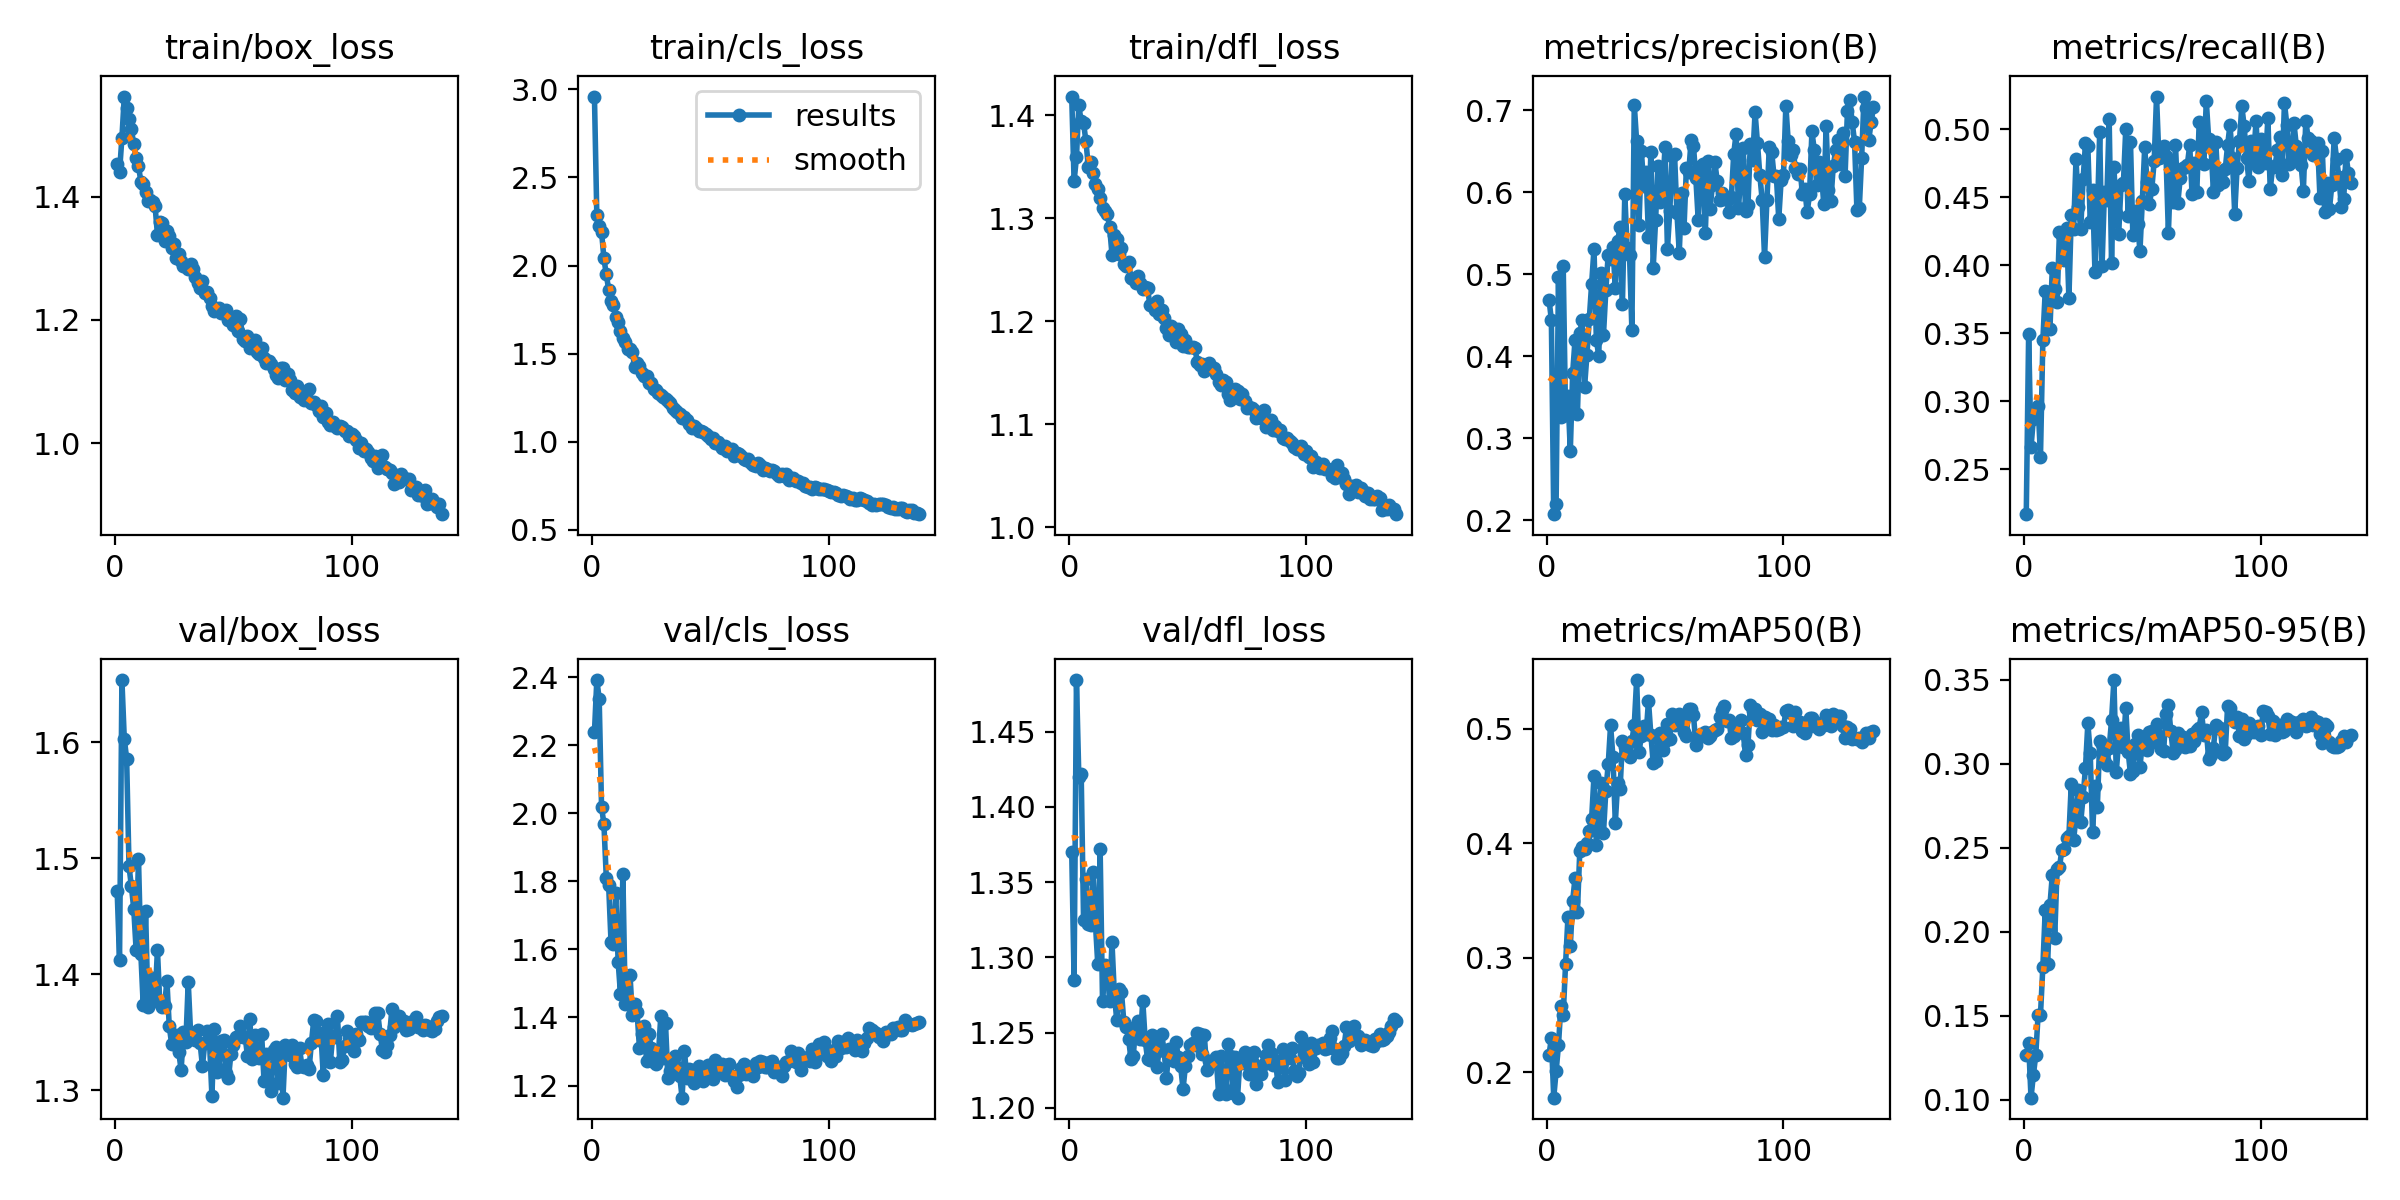

Values plotted in this chart, from the file beside it:
epoch, time, train/box_loss, train/cls_loss, train/dfl_loss, metrics/precision(B), metrics/recall(B), metrics/mAP50(B), metrics/mAP50-95(B), val/box_loss, val/cls_loss, val/dfl_loss, lr/pg0, lr/pg1, lr/pg2
1, 41.71, 1.454, 2.959, 1.418, 0.4692, 0.2169, 0.2152, 0.1269, 1.472, 2.237, 1.37, 0.003321, 0.003321, 0.003321
2, 74.48, 1.44, 2.287, 1.336, 0.4444, 0.349, 0.2299, 0.1337, 1.413, 2.391, 1.285, 0.006622, 0.006622, 0.006622
3, 115.1, 1.495, 2.226, 1.359, 0.2074, 0.2659, 0.178, 0.1013, 1.654, 2.337, 1.484, 0.009889, 0.009889, 0.009889
4, 155.5, 1.563, 2.192, 1.41, 0.22, 0.2871, 0.2009, 0.1147, 1.603, 2.018, 1.42, 0.009851, 0.009851, 0.009851
5, 192.6, 1.543, 2.04, 1.394, 0.4966, 0.2888, 0.2238, 0.1265, 1.586, 1.968, 1.422, 0.009802, 0.009802, 0.009802
6, 224.5, 1.526, 1.95, 1.393, 0.3257, 0.2965, 0.2577, 0.1507, 1.493, 1.811, 1.325, 0.009753, 0.009753, 0.009753
7, 256.1, 1.509, 1.864, 1.375, 0.5101, 0.2592, 0.2502, 0.1506, 1.476, 1.788, 1.352, 0.009703, 0.009703, 0.009703
8, 293.4, 1.485, 1.801, 1.35, 0.3283, 0.3448, 0.2947, 0.1792, 1.457, 1.622, 1.323, 0.009654, 0.009654, 0.009654
9, 329.5, 1.463, 1.774, 1.354, 0.3519, 0.3809, 0.3356, 0.2128, 1.421, 1.617, 1.322, 0.009604, 0.009604, 0.009604
10, 363.7, 1.45, 1.707, 1.344, 0.2847, 0.38, 0.3105, 0.181, 1.5, 1.765, 1.357, 0.009555, 0.009555, 0.009555
11, 397.4, 1.425, 1.678, 1.333, 0.38, 0.3532, 0.3499, 0.216, 1.418, 1.564, 1.323, 0.009505, 0.009505, 0.009505
12, 438.1, 1.42, 1.631, 1.328, 0.4202, 0.3982, 0.3699, 0.2339, 1.373, 1.468, 1.295, 0.009456, 0.009456, 0.009456
13, 478, 1.408, 1.589, 1.319, 0.3293, 0.3823, 0.3402, 0.1963, 1.455, 1.822, 1.372, 0.009406, 0.009406, 0.009406
14, 518.4, 1.392, 1.564, 1.31, 0.4286, 0.3725, 0.3934, 0.2372, 1.372, 1.441, 1.271, 0.009357, 0.009357, 0.009357
15, 555.4, 1.394, 1.526, 1.307, 0.4438, 0.4241, 0.3972, 0.2383, 1.397, 1.447, 1.295, 0.009307, 0.009307, 0.009307
16, 591.3, 1.392, 1.525, 1.305, 0.362, 0.422, 0.3955, 0.2484, 1.397, 1.526, 1.291, 0.009258, 0.009258, 0.009258
17, 625.1, 1.385, 1.509, 1.292, 0.401, 0.404, 0.4008, 0.2494, 1.379, 1.408, 1.271, 0.009208, 0.009208, 0.009208
18, 658.8, 1.339, 1.423, 1.265, 0.4456, 0.4273, 0.4113, 0.2558, 1.421, 1.439, 1.31, 0.009158, 0.009158, 0.009158
19, 692, 1.36, 1.449, 1.284, 0.4883, 0.3755, 0.4216, 0.2573, 1.375, 1.415, 1.275, 0.009109, 0.009109, 0.009109
20, 731.6, 1.358, 1.432, 1.28, 0.5313, 0.4365, 0.459, 0.2879, 1.372, 1.311, 1.258, 0.009059, 0.009059, 0.009059
21, 771.7, 1.328, 1.388, 1.265, 0.4197, 0.4268, 0.399, 0.2546, 1.373, 1.351, 1.279, 0.00901, 0.00901, 0.00901
22, 810.9, 1.344, 1.372, 1.271, 0.4006, 0.4779, 0.4282, 0.2688, 1.395, 1.376, 1.277, 0.00896, 0.00896, 0.00896
23, 850.7, 1.336, 1.374, 1.256, 0.501, 0.4429, 0.4529, 0.2846, 1.355, 1.273, 1.257, 0.008911, 0.008911, 0.008911
24, 890.2, 1.317, 1.331, 1.254, 0.4259, 0.4268, 0.4089, 0.2654, 1.34, 1.35, 1.254, 0.008861, 0.008861, 0.008861
25, 929.6, 1.323, 1.332, 1.257, 0.4803, 0.4632, 0.4461, 0.2804, 1.34, 1.311, 1.246, 0.008812, 0.008812, 0.008812
26, 960.1, 1.301, 1.298, 1.242, 0.524, 0.4897, 0.469, 0.2977, 1.348, 1.269, 1.233, 0.008762, 0.008762, 0.008762
27, 991.2, 1.307, 1.292, 1.242, 0.5182, 0.4873, 0.5033, 0.3242, 1.333, 1.262, 1.235, 0.008713, 0.008713, 0.008713
28, 1021, 1.296, 1.276, 1.237, 0.5328, 0.4319, 0.4751, 0.3064, 1.317, 1.29, 1.255, 0.008663, 0.008663, 0.008663
29, 1052, 1.287, 1.264, 1.244, 0.4829, 0.4551, 0.4181, 0.2592, 1.35, 1.403, 1.258, 0.008614, 0.008614, 0.008614
30, 1082, 1.288, 1.255, 1.237, 0.5403, 0.3946, 0.453, 0.287, 1.342, 1.282, 1.246, 0.008564, 0.008564, 0.008564
31, 1113, 1.283, 1.242, 1.231, 0.5578, 0.4342, 0.4471, 0.274, 1.394, 1.383, 1.271, 0.008515, 0.008515, 0.008515
32, 1143, 1.291, 1.234, 1.234, 0.4635, 0.4981, 0.4897, 0.3136, 1.349, 1.223, 1.245, 0.008466, 0.008466, 0.008466
33, 1173, 1.282, 1.22, 1.232, 0.5975, 0.3994, 0.4839, 0.3119, 1.347, 1.244, 1.233, 0.008416, 0.008416, 0.008416
34, 1204, 1.269, 1.193, 1.216, 0.5322, 0.4541, 0.4871, 0.3021, 1.344, 1.274, 1.232, 0.008367, 0.008367, 0.008367
35, 1234, 1.26, 1.178, 1.216, 0.5233, 0.4476, 0.4753, 0.2992, 1.352, 1.286, 1.249, 0.008317, 0.008317, 0.008317
36, 1264, 1.252, 1.167, 1.211, 0.4319, 0.507, 0.4897, 0.3093, 1.341, 1.255, 1.243, 0.008268, 0.008268, 0.008268
37, 1293, 1.263, 1.158, 1.22, 0.7069, 0.4014, 0.5037, 0.3259, 1.321, 1.228, 1.227, 0.008218, 0.008218, 0.008218
38, 1323, 1.243, 1.132, 1.207, 0.6622, 0.4718, 0.5427, 0.3498, 1.341, 1.164, 1.239, 0.008169, 0.008169, 0.008169
39, 1353, 1.245, 1.138, 1.211, 0.5595, 0.4383, 0.4798, 0.2951, 1.351, 1.302, 1.249, 0.008119, 0.008119, 0.008119
40, 1383, 1.236, 1.125, 1.203, 0.6501, 0.4225, 0.4938, 0.3134, 1.341, 1.223, 1.238, 0.00807, 0.00807, 0.00807
41, 1412, 1.223, 1.099, 1.194, 0.608, 0.4586, 0.5027, 0.3214, 1.295, 1.247, 1.22, 0.00802, 0.00802, 0.00802
42, 1442, 1.215, 1.08, 1.187, 0.6246, 0.46, 0.4953, 0.31, 1.353, 1.246, 1.239, 0.007971, 0.007971, 0.007971
43, 1472, 1.218, 1.089, 1.196, 0.5455, 0.4997, 0.5246, 0.3332, 1.316, 1.209, 1.232, 0.007921, 0.007921, 0.007921
44, 1502, 1.219, 1.078, 1.19, 0.6488, 0.4358, 0.495, 0.3072, 1.318, 1.23, 1.231, 0.007872, 0.007872, 0.007872
45, 1532, 1.212, 1.059, 1.18, 0.5079, 0.4904, 0.4703, 0.294, 1.343, 1.256, 1.244, 0.007822, 0.007822, 0.007822
46, 1563, 1.212, 1.062, 1.193, 0.5658, 0.4218, 0.4722, 0.2959, 1.344, 1.228, 1.234, 0.007772, 0.007772, 0.007772
47, 1594, 1.217, 1.058, 1.188, 0.6326, 0.4397, 0.4918, 0.3115, 1.315, 1.213, 1.228, 0.007723, 0.007723, 0.007723
48, 1623, 1.2, 1.045, 1.176, 0.5883, 0.4304, 0.4967, 0.3169, 1.311, 1.226, 1.212, 0.007673, 0.007673, 0.007673
49, 1653, 1.203, 1.032, 1.182, 0.6069, 0.4104, 0.4818, 0.298, 1.331, 1.259, 1.228, 0.007624, 0.007624, 0.007624
50, 1683, 1.192, 1.015, 1.175, 0.6551, 0.4472, 0.4898, 0.3126, 1.339, 1.248, 1.234, 0.007574, 0.007574, 0.007574
51, 1713, 1.206, 1.023, 1.175, 0.5308, 0.4864, 0.5039, 0.313, 1.346, 1.22, 1.241, 0.007525, 0.007525, 0.007525
52, 1743, 1.183, 0.9951, 1.175, 0.5771, 0.4614, 0.4916, 0.3084, 1.346, 1.274, 1.243, 0.007476, 0.007476, 0.007476
53, 1772, 1.201, 0.9978, 1.174, 0.6446, 0.445, 0.513, 0.3189, 1.356, 1.252, 1.242, 0.007426, 0.007426, 0.007426
54, 1802, 1.17, 0.9797, 1.161, 0.6464, 0.4559, 0.5033, 0.3192, 1.346, 1.253, 1.25, 0.007377, 0.007377, 0.007377
55, 1832, 1.165, 0.9622, 1.157, 0.575, 0.4764, 0.5043, 0.3132, 1.346, 1.263, 1.249, 0.007327, 0.007327, 0.007327
56, 1862, 1.174, 0.9774, 1.159, 0.5265, 0.5239, 0.5135, 0.3239, 1.33, 1.23, 1.236, 0.007278, 0.007278, 0.007278
57, 1892, 1.155, 0.9505, 1.152, 0.5988, 0.4784, 0.5061, 0.3164, 1.361, 1.261, 1.248, 0.007228, 0.007228, 0.007228
58, 1922, 1.162, 0.9513, 1.157, 0.5562, 0.4795, 0.497, 0.3091, 1.327, 1.263, 1.225, 0.007178, 0.007178, 0.007178
59, 1952, 1.168, 0.957, 1.16, 0.629, 0.4874, 0.4942, 0.3079, 1.348, 1.229, 1.231, 0.007129, 0.007129, 0.007129
60, 1982, 1.148, 0.921, 1.154, 0.6244, 0.4802, 0.5178, 0.3295, 1.33, 1.214, 1.229, 0.007079, 0.007079, 0.007079
... 78 more rows
